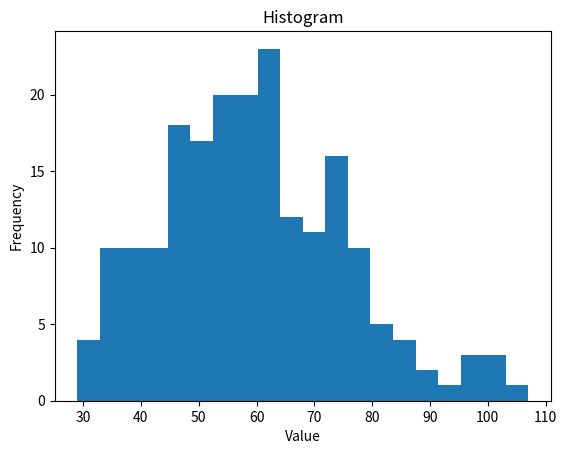

Reproduce this figure in Python. (Note: this script raises an exception after producing the figure.)
import numpy as np
import matplotlib.pyplot as plt
import random

rng = np.random.default_rng()

DISTRIBUTIONS = {
    "uniform": lambda: rng.uniform(
        low=random.uniform(-2, 2),
        high=random.uniform(3, 6),
        size=200
    ),

    "normal": lambda: rng.normal(
        loc=random.uniform(-1, 1),
        scale=random.uniform(0.5, 2),
        size=200
    ),

    "binomial": lambda: rng.binomial(
        n=random.randint(5, 20),
        p=random.uniform(0.2, 0.8),
        size=200
    ),

    "negative binomial": lambda: rng.negative_binomial(
        n=random.randint(5, 20),
        p=random.uniform(0.2, 0.8),
        size=200
    ),

    "gamma": lambda: rng.gamma(
        shape=random.uniform(0.5, 3),
        scale=random.uniform(0.5, 2),
        size=200
    ),

    "geometric": lambda: rng.geometric(
        p=random.uniform(0.2, 0.6),
        size=200
    )
}


def plot_histogram(data):
    plt.figure()
    plt.hist(data, bins=20)
    plt.title("Histogram")
    plt.xlabel("Value")
    plt.ylabel("Frequency")
    plt.show()


def plot_ogive(data):
    plt.figure()
    x = np.sort(data)
    y = np.arange(1, len(x) + 1) / len(x)
    plt.plot(x, y, marker="o", linestyle="")
    plt.title("Ogive (Empirical CDF)")
    plt.xlabel("Value")
    plt.ylabel("Cumulative Proportion")
    plt.show()


def quiz_round():
    dist_name = random.choice(list(DISTRIBUTIONS.keys()))
    data = DISTRIBUTIONS[dist_name]()

    plot_type = random.choice(["histogram", "ogive"])

    if plot_type == "histogram":
        plot_histogram(data)
    else:
        plot_ogive(data)

    print("\nWhich distribution is this?")
    print("Options:")
    for name in DISTRIBUTIONS.keys():
        print(" -", name)

    guess = input("\nYour answer: ").strip().lower()

    if guess == dist_name:
        print("✅ Correct!")
        return 1
    else:
        print(f"❌ Incorrect. Correct answer: {dist_name}")
        return 0


def main():
    print("\n📊 Distribution Identification Quiz 📊")
    print("Type Ctrl+C to quit.\n")

    score = 0
    rounds = 0

    try:
        while True:
            score += quiz_round()
            rounds += 1
            print(f"\nScore: {score} / {rounds}")
            input("\nPress Enter for next question...")
    except KeyboardInterrupt:
        print("\n\nQuiz ended.")
        print(f"Final score: {score} / {rounds}")


if __name__ == "__main__":
    main()

